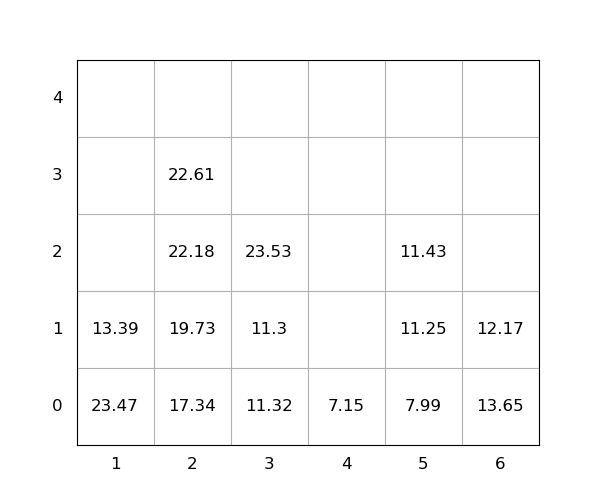

Values plotted in this chart, from the file beside it:
idx, loc_x, loc_y, loc_z, weight, group, score, seq, reloc, size(ft)
1, 6, 0, 0, 13.65, 0, 13.65, 0, 1.0, 20
2, 5, 0, 0, 7.99, 0, 7.99, 0, 0, 20
3, 1, 0, 0, 23.47, 0, 23.47, 0, 1.0, 20
4, 6, 0, 1, 12.17, 0, 12.17, 0, 1.0, 20
5, 1, 0, 1, 13.39, 0, 13.39, 0, 1.0, 20
6, 2, 0, 0, 17.34, 0, 17.34, 1, 0, 20
7, 3, 0, 0, 11.32, 0, 11.32, 2, 0, 20
8, 2, 0, 1, 19.73, 0, 19.73, 3, 0, 20
9, 3, 0, 1, 11.3, 0, 11.3, 4, 0, 20
10, 2, 0, 2, 22.18, 0, 22.18, 5, 0, 20
11, 3, 0, 2, 23.53, 0, 23.53, 6, 0, 20
12, 5, 0, 1, 11.25, 0, 11.25, 7, 0, 20
13, 5, 0, 2, 11.43, 0, 11.43, 8, 0, 20
14, 2, 0, 3, 22.61, 0, 22.61, 9, 0, 20
15, 4, 0, 0, 7.15, 0, 7.15, 10, 0, 20
